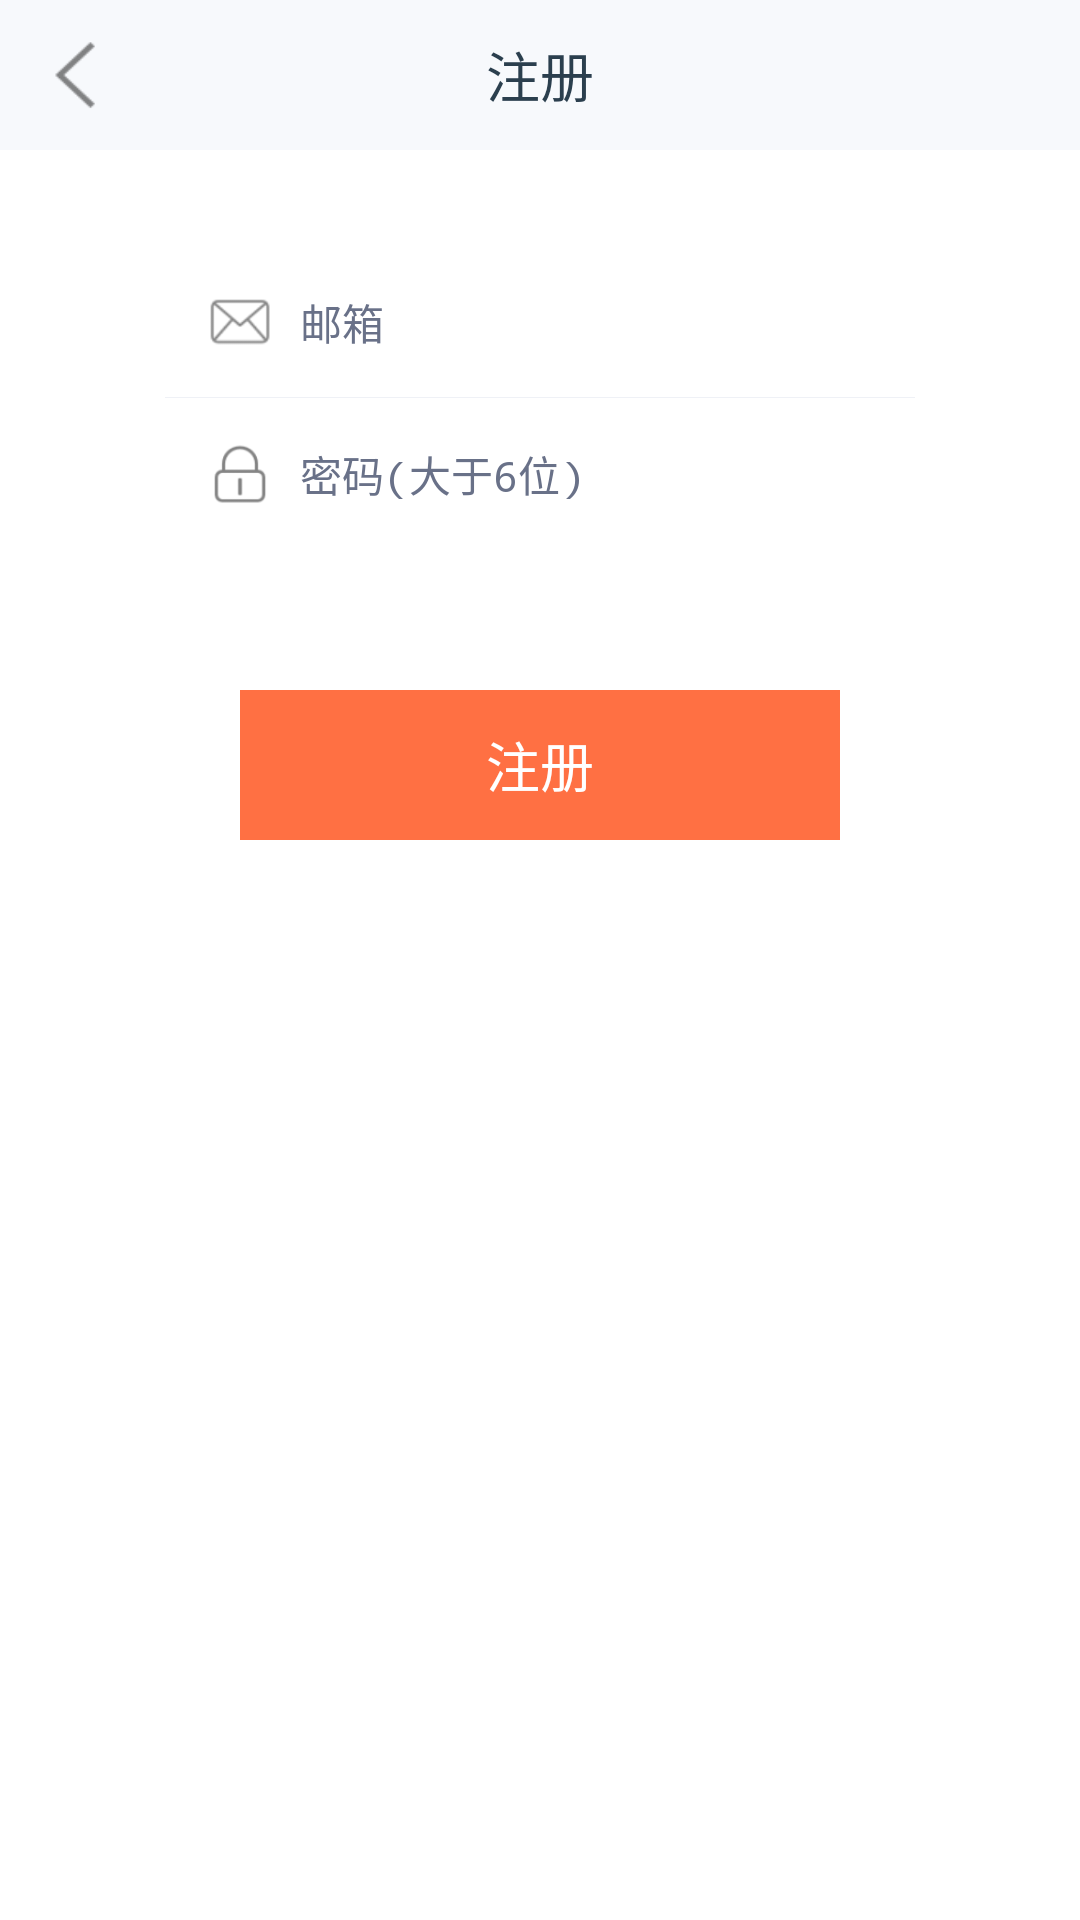

Produce the Android XML layout that renders to this screen, including the resource entries it uses.
<!-- AndroidManifest.xml: activity theme android:Theme.NoTitleBar -->
<!-- res/layout/activity_register.xml -->
<?xml version="1.0" encoding="utf-8"?>

<RelativeLayout xmlns:android="http://schemas.android.com/apk/res/android"
    android:layout_width="match_parent"
    android:layout_height="match_parent"
    android:background="@color/white" >

    <RelativeLayout
        android:id="@+id/register_action_menu"
        android:layout_width="fill_parent"
        android:layout_height="@dimen/default_action_bar_height"
        android:background="@color/default_action_bar_bg_color"
        android:orientation="horizontal" >

        <ImageButton
            android:id="@+id/register_close"
            android:layout_width="@dimen/default_action_bar_btn_height_width"
            android:layout_height="@dimen/default_action_bar_btn_height_width"
            android:layout_centerVertical="true"
            android:layout_marginTop="1dp"
            android:background="@null"
            android:scaleType="centerInside"
            android:src="@drawable/back" />

        <TextView
            android:layout_width="wrap_content"
            android:layout_height="wrap_content"
            android:layout_centerInParent="true"
            android:text="@string/register_title"
            android:textColor="@color/default_font_color_2"
            android:textSize="@dimen/default_action_bar_font_size" />
    </RelativeLayout>

    <LinearLayout
        android:id="@+id/register_input_group"
        android:layout_width="250dp"
        android:layout_height="95dp"
        android:layout_below="@id/register_action_menu"
        android:layout_centerHorizontal="true"
        android:layout_marginTop="35dp"
        android:gravity="center"
        android:orientation="vertical" >

        <LinearLayout
            android:layout_width="match_parent"
            android:layout_height="@dimen/default_action_bar_height"
            android:layout_marginLeft="5dp"
            android:layout_marginRight="5dp"
            android:gravity="center_vertical"
            android:orientation="horizontal" >

            <ImageView
                android:layout_width="30dp"
                android:layout_height="30dp"
                android:layout_marginLeft="5dp"
                android:layout_marginRight="5dp"
                android:src="@drawable/register_email" />

            <EditText
                android:id="@+id/register_username"
                android:layout_width="0dp"
                android:layout_height="wrap_content"
                android:layout_weight="1"
                android:background="@null"
                android:hint="邮箱"
                android:inputType="textEmailAddress"
                android:textColorHint="@color/default_font_color_3"
                android:textSize="@dimen/default_content_font_size_14" />
        </LinearLayout>

        <View
            android:layout_width="match_parent"
            android:layout_height="1px"
            android:background="@color/default_line_color" />

        <LinearLayout
            android:layout_width="match_parent"
            android:layout_height="@dimen/default_action_bar_height"
            android:layout_marginLeft="5dp"
            android:layout_marginRight="5dp"
            android:layout_marginTop="1px"
            android:gravity="center_vertical"
            android:orientation="horizontal" >

            <ImageView
                android:layout_width="30dp"
                android:layout_height="30dp"
                android:layout_marginLeft="5dp"
                android:layout_marginRight="5dp"
                android:src="@drawable/register_password" />

            <EditText
                android:id="@+id/register_password"
                android:layout_width="0dp"
                android:layout_height="wrap_content"
                android:layout_weight="1"
                android:background="@null"
                android:hint="密码(大于6位)"
                android:inputType="textPassword"
                android:textColorHint="@color/default_font_color_3"
                android:textSize="@dimen/default_content_font_size_14" />
        </LinearLayout>
    </LinearLayout>

    <Button
        android:id="@+id/register_done"
        android:layout_width="200dp"
        android:layout_height="@dimen/default_action_bar_height"
        android:layout_below="@id/register_input_group"
        android:layout_centerHorizontal="true"
        android:layout_marginTop="50dp"
        android:background="@color/main"
        android:text="注册"
        android:textColor="@color/white"
        android:textSize="@dimen/default_action_bar_font_size" />

</RelativeLayout>
<!-- resources referenced by this layout -->
<resources>
  <color name="default_action_bar_bg_color">#F7F9FC</color>
  <color name="default_font_color_2">#2B3F4E</color>
  <color name="default_font_color_3">#697188</color>
  <color name="default_line_color">#EFF1F6</color>
  <color name="main">#FF7043</color>
  <color name="white">#FFFFFF</color>
  <dimen name="default_action_bar_btn_height_width">50dp</dimen>
  <dimen name="default_action_bar_font_size">18sp</dimen>
  <dimen name="default_action_bar_height">50dp</dimen>
  <dimen name="default_content_font_size_14">14sp</dimen>
  <!-- drawable back: png bitmap (drawable-hdpi, 1021 bytes) -->
  <!-- drawable register_email: png bitmap (drawable-hdpi, 1293 bytes) -->
  <!-- drawable register_password: png bitmap (drawable-hdpi, 957 bytes) -->
  <string name="register_title">注册</string>
</resources>
